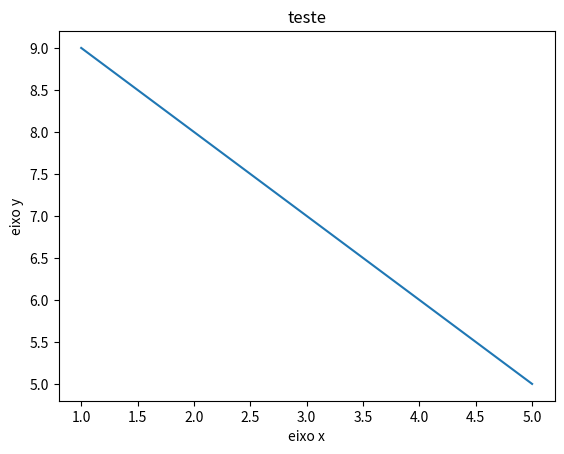

Write the Python code that produced this figure.
import matplotlib.pyplot as plt
import numpy as np

def create_chart(dataX, dataY, title, xname, yname, graphsize=(12,6), save_chart=0):
    
    #plotting the chart
    plt.plot(dataX, dataY)

    #chart config
    plt.xlabel(xname)
    plt.ylabel(yname)
    plt.title(title)

    if save_chart:
        plt.savefig(f'{title}.png', dpi=150, bbox_inches='tight')
    else:
        plt.show()


x = [1, 2, 3, 4, 5]
y = [9, 8, 7, 6, 5]

create_chart(x, y, "teste", "eixo x", "eixo y")
